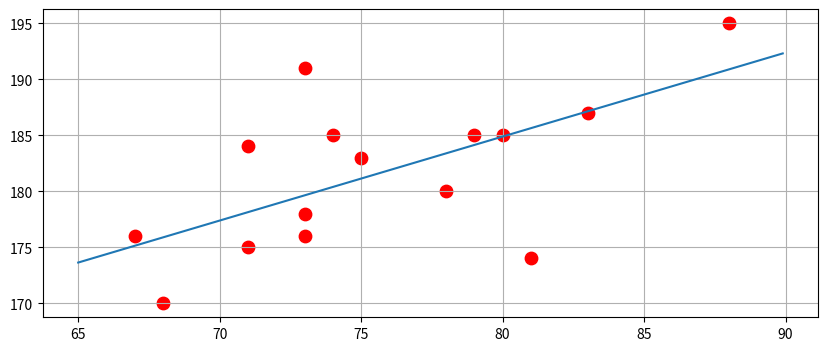

Here is the Python script that generated this plot:
#######################################
# 程序名称：Linear_Regression_gradient_descent
# 程序功能：简单线性回归案例，梯度下降法 （2.4节案例）
#######################################
import numpy as np
import matplotlib.pyplot as plt

# 定义z向量
z = np.array([183, 175, 187, 185, 176, 176, 185, 191, 195, 185, 174, 180, 178, 170, 184]).reshape(-1, 1)
# 定义x向量
x = np.array([75, 71, 83, 74, 73, 67, 79, 73, 88, 80, 81, 78, 73, 68, 71]).reshape(-1, 1)
# 扩展x向量
x = np.hstack((np.ones_like(x), x))
# 定义y向量
y = np.array([120, 1]).reshape(-1, 1)

# 定义学习率
alpha = np.array([[0.001, 0], [0, 0.00001]])
# 定义停止条件阈值，用于判断系统是否到达稳态
tol = 1e-4
# 初始化函数变化
diff = np.inf
# 定义迭代次数
i = 0
# 定义最大迭代次数，用于限制程序运行时间
max_iter = 100000

f_y_pre = z.T @ z - 2 * z.T @ x @ y + y.T @ x.T @ x @ y

while diff > tol:
    # 更新y
    gradient = x.T @ (x @ y - z)
    y = y - alpha.dot(gradient)
    # 计算当前f_y
    f_y = z.T.dot(z) - 2 * z.T.dot(x).dot(y) + y.T.dot(x.T).dot(x).dot(y)
    # 计算两次迭代后y的变化
    diff = np.abs(f_y - f_y_pre)
    # 保存上一次f_y
    f_y_pre = f_y
    # 更新迭代次数
    i += 1
    # 如程序超过预设最大迭代步，则报错
    if i > max_iter:
        raise ValueError('Maximum Number of Iterations Exceeded')

    # 输出进度（可选）
    if i % 1000 == 0:
        print(f'Iteration {i}, function difference: {diff[0,0]}')

# 结果的可视化
plt.figure(figsize=(10, 4))
# 定义横坐标
x_draw = np.arange(65, 90, 0.1)
# 散点图
plt.scatter(x[:, 1], z.ravel(), 80, color="r")
# 线型图
plt.plot(x_draw, y[1] * x_draw + y[0])
plt.grid(True)
plt.show()
